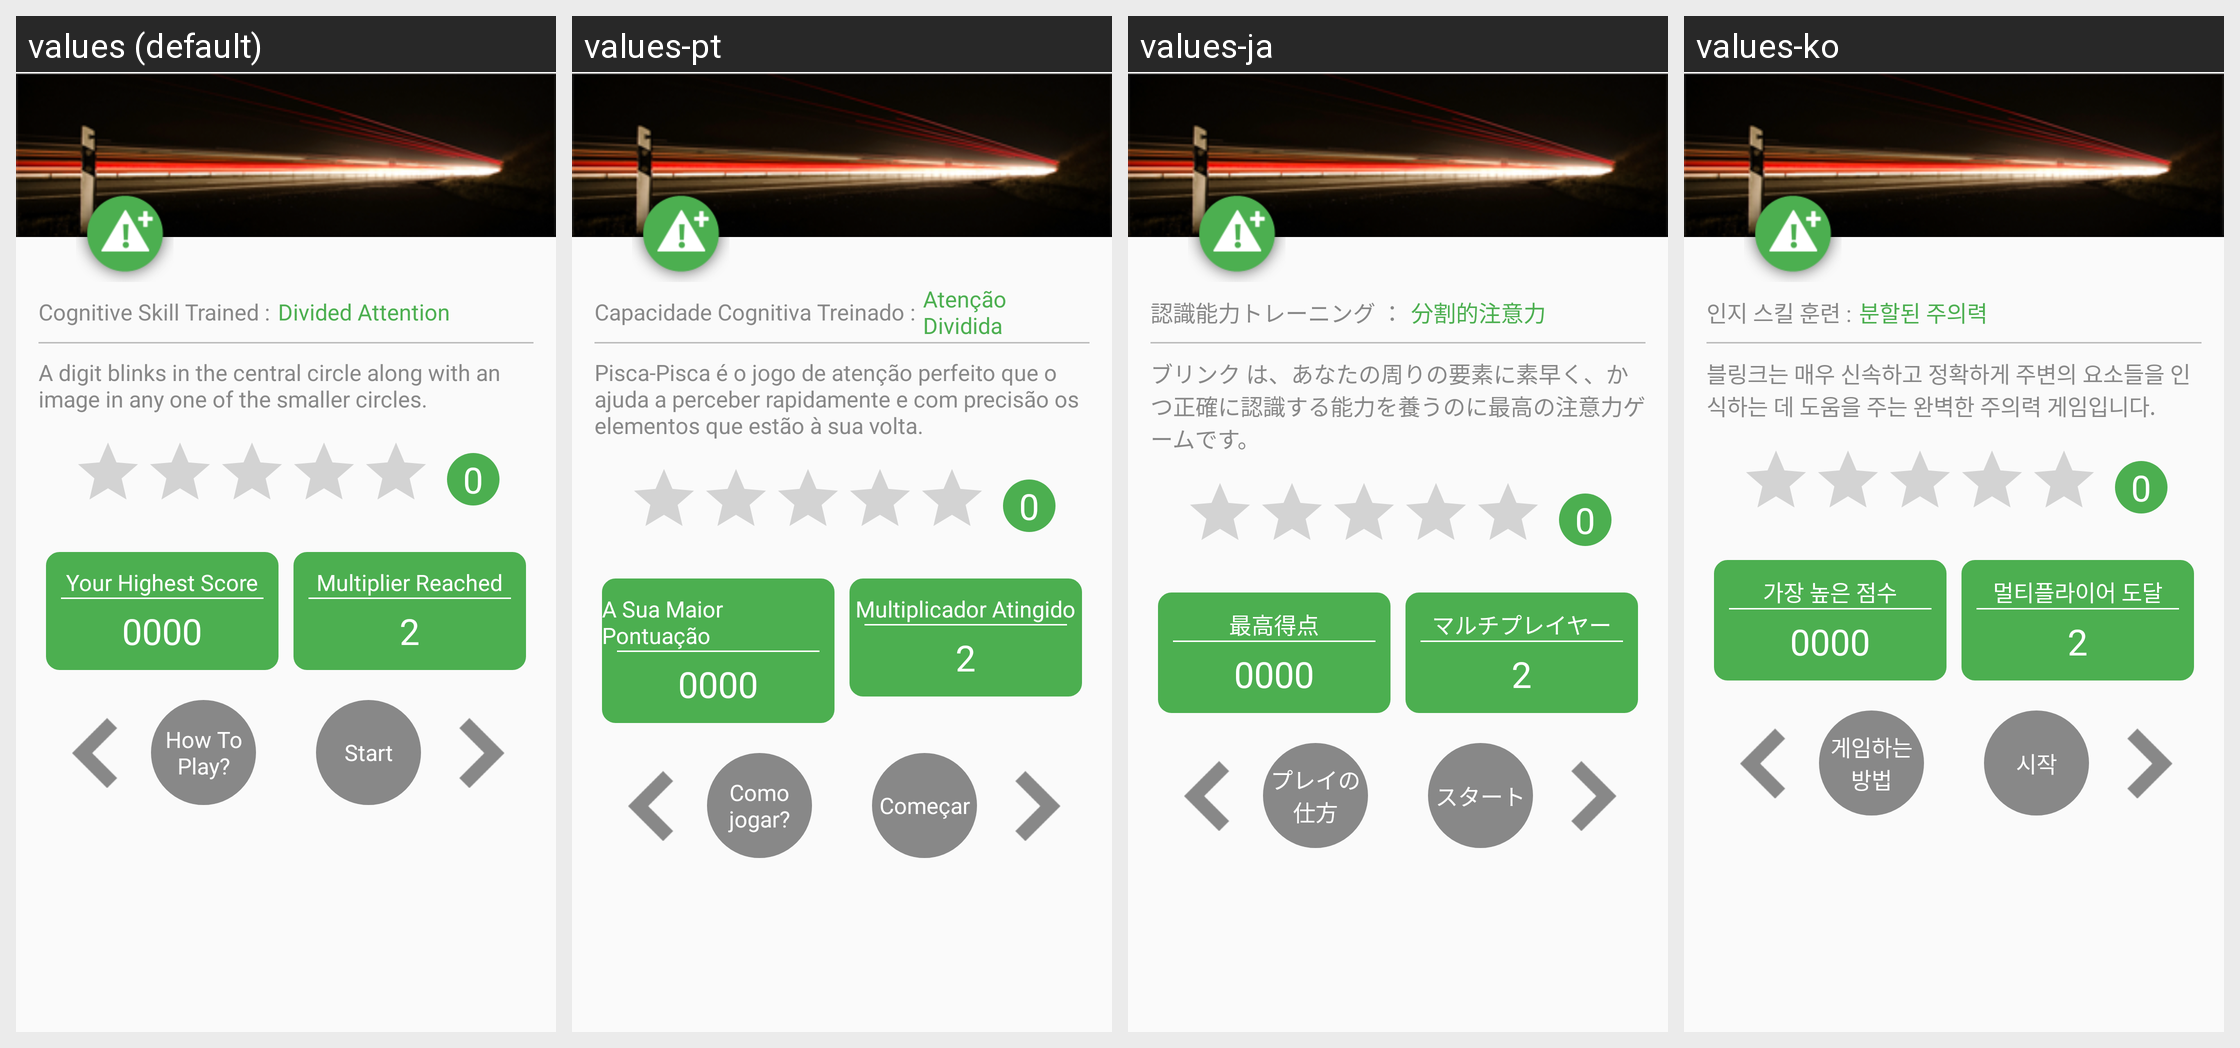

The Android screen above is rendered under several locales of the same app. Produce the string resources it draws, with the default and per-locale values.
Android screen res/layout/activity_blink_pro_instruction.xml rendered under 4 locales, left to right: values (default), values-pt, values-ja, values-ko. Device: Nexus 5 (rendered at 1080×1920; each locale shown at half size, 540×960, under a caption strip naming it); theme AppTheme.
Other locales in the repository, not shown: values-ar, values-de, values-es, values-fr, values-hi, values-it, values-ru, values-tr, values-zh.
Strings drawn on this screen, with the default value and each locale's value (text and hints the layout hard-codes, and strings that could not be matched under every locale, appear in the picture but are not listed):

cognative_skill_trained
  values: Cognitive Skill Trained :
  values-pt: Capacidade Cognitiva Treinado :
  values-ja: 認識能力トレーニング ：
  values-ko: 인지 스킬 훈련 :

divided_attention
  values: Divided Attention
  values-pt: Atenção Dividida
  values-ja: 分割的注意力
  values-ko: 분할된 주의력

blink_instruction
  values: A digit blinks in the central circle along with an image in any one of the smaller circles.
  values-pt: Pisca-Pisca é o jogo de atenção perfeito que o ajuda a perceber rapidamente e com precisão os elementos que estão à sua volta.
  values-ja: ブリンク は、あなたの周りの要素に素早く、かつ正確に認識する能力を養うのに最高の注意力ゲームです。
  values-ko: 블링크는 매우 신속하고 정확하게 주변의 요소들을 인식하는 데 도움을 주는 완벽한 주의력 게임입니다.

your_highest_score
  values: Your Highest Score
  values-pt: A Sua Maior Pontuação
  values-ja: 最高得点
  values-ko: 가장 높은 점수

multiplier_reach
  values: Multiplier Reached
  values-pt: Multiplicador Atingido
  values-ja: マルチプレイヤー
  values-ko: 멀티플라이어 도달

multiplier_completed
  values: 2
  values-pt: 2
  values-ja: 2
  values-ko: 2

how_to_play
  values: How To Play?
  values-pt: Como jogar?
  values-ja: プレイの仕方
  values-ko: 게임하는 방법

start_game
  values: Start
  values-pt: Começar
  values-ja: スタート
  values-ko: 시작
